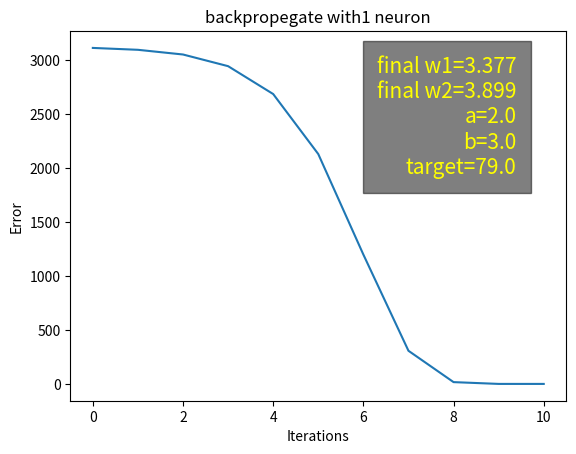

Write the Python code that produced this figure.
import numpy as np
import matplotlib.pyplot as plt

# a=2,b=3,w1=.01,w2=.02, target= 79
#going to train the following single node net to
#output the correct value, keep in mind a,b and target
#are fixed, can only change w1 and w2
# f= a*w1*b*w2

# error function
# error = 1/2(target-f)*(target-f)

# derivitives
# d(error)/df = (target-f)*(-1)
# d(f)/dw1 = a*b*w2
# d(f)/dw2 = a*b*w1

#initial params
learning_rate     = .001    #set this too high and the error explodes
number_iterations = 1000
stop_when_error_less_than = .0001  #will converge since only 1 set of numbers

a=2.0
b=3.0
target= 79.0

#helper functions
#f = lambda a,b,w1,w2: a*w1*b*w2                     #f= a*w1*b*w2
f_error = lambda target,f: 1/2*(target-f)*(target-f)   # error = 1/2(target-f)*(target-f)

#stuff that changes
w1=.1
w2=.2
list_errors = []

for i in range(number_iterations):
    #forward
    f = a*w1*b*w2
    e = f_error(target,f)   #1/2*(target-f)*(target-f)
    if (e<stop_when_error_less_than):
        break

    #save for plotting
    list_errors.append(e)
    print ("error is " + str(e))

    #backward
    derr = (target-f)*(-1)
    w1 += learning_rate*-1.0*a*b*w2*derr
    w2 += learning_rate*-1.0*a*b*w1*derr
# y=range(len(list_errors))
# plt.scatter(list_errors, y)
#x,y = zip(*list_errors)

fig = plt.figure()
ax = fig.add_subplot(111)
ax.set_title("backpropegate with1 neuron")
ax.set_xlabel("Iterations")
ax.set_ylabel("Error")
ax.text(0.9, 0.6, "final w1={:.4}".format(w1) + "\nfinal w2={:.4}".format(w2) + "\na="+ str(a) + "\nb=" + str(b)+ "\ntarget=" + str(target),
        verticalalignment='bottom', horizontalalignment='right',
        transform=ax.transAxes,
        color='yellow', fontsize=15,style='italic',bbox={'facecolor':'black', 'alpha':0.5, 'pad':10})

ax.plot(range(len(list_errors)), list_errors)
plt.show()